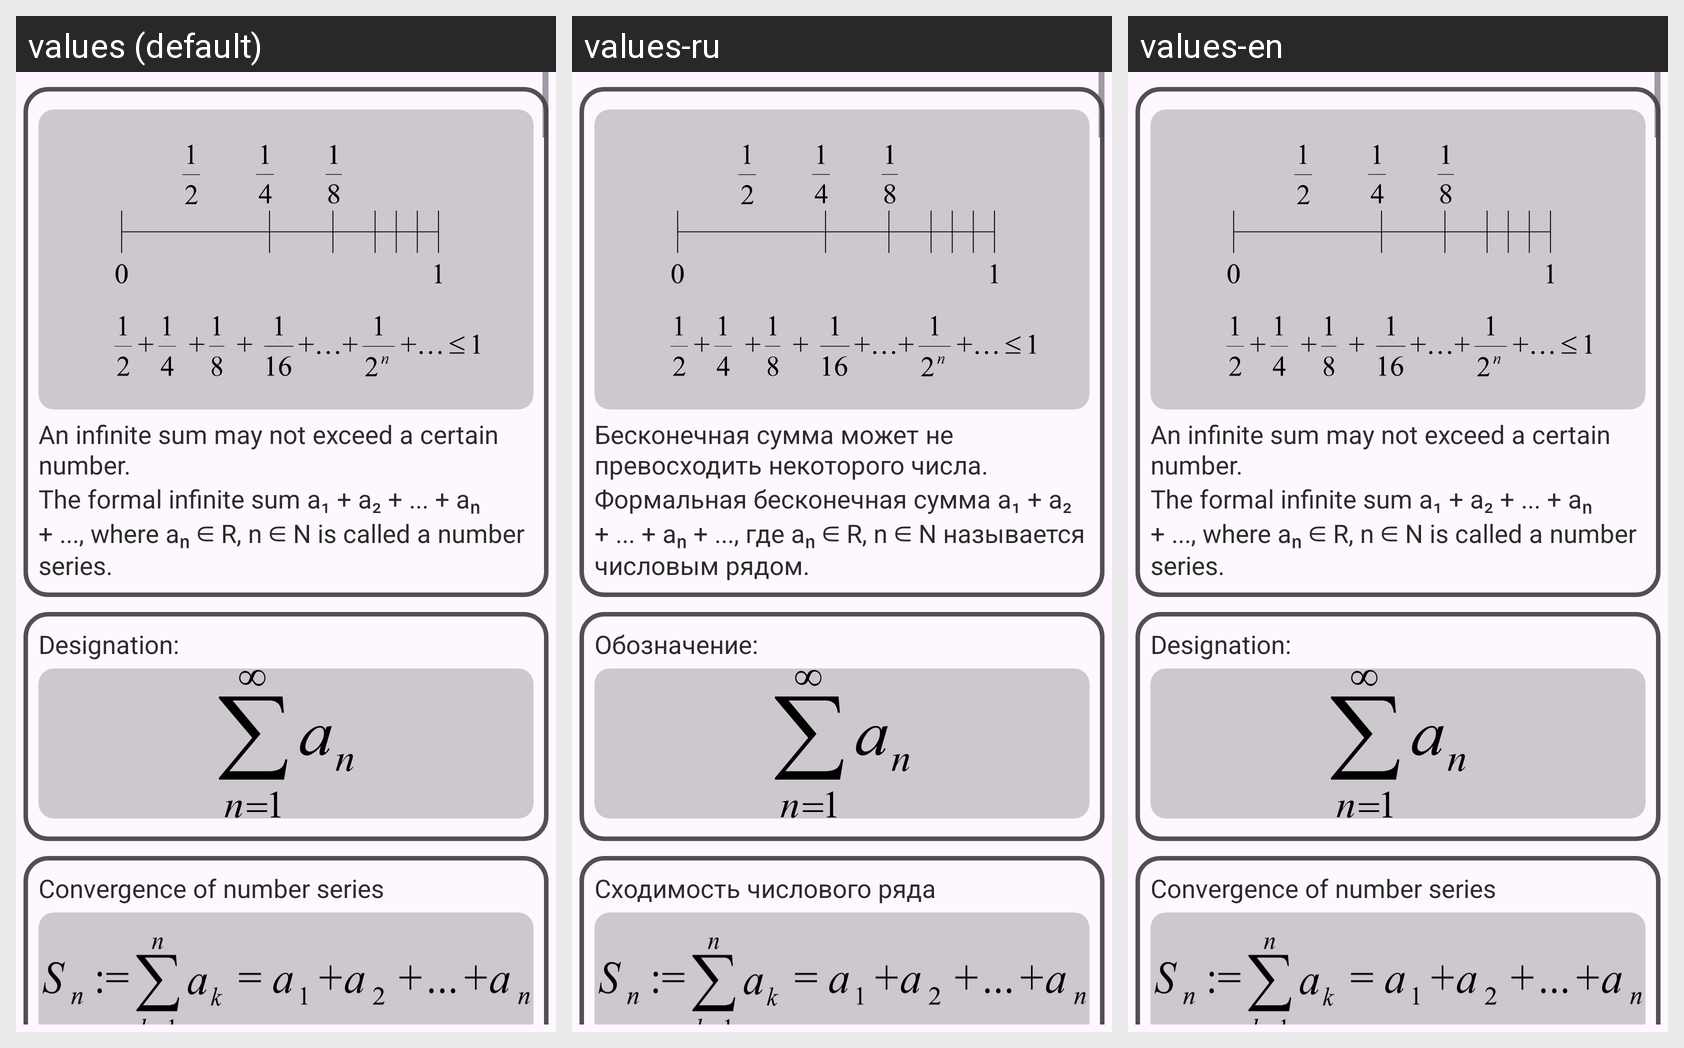

Translations of the strings shown on this Android screen, per locale in the grid:
Android screen res/layout/fragment_ns.xml rendered under 3 locales, left to right: values (default), values-ru, values-en. Device: Nexus 5 (rendered at 1080×1920; each locale shown at half size, 540×960, under a caption strip naming it); theme Theme.Examath.
Strings drawn on this screen, with the default value and each locale's value (text and hints the layout hard-codes, and strings that could not be matched under every locale, appear in the picture but are not listed):

ns_2
  values: An infinite sum may not exceed a certain number.
  values-ru: Бесконечная сумма может не превосходить некоторого числа.
  values-en: An infinite sum may not exceed a certain number.

ns_3
  values: The formal infinite sum a₁ + a₂ + ... + aₙ + ..., where aₙ ∈ R, n ∈ N is called a number series.
  values-ru: Формальная бесконечная сумма а₁ + а₂ + ... + аₙ + ..., где аₙ ∈ R, n ∈ N называется числовым рядом.
  values-en: The formal infinite sum a₁ + a₂ + ... + aₙ + ..., where aₙ ∈ R, n ∈ N is called a number series.

ns_4
  values: Designation:
  values-ru: Обозначение:
  values-en: Designation:

ns_5
  values: Convergence of number series
  values-ru: Сходимость числового ряда
  values-en: Convergence of number series
